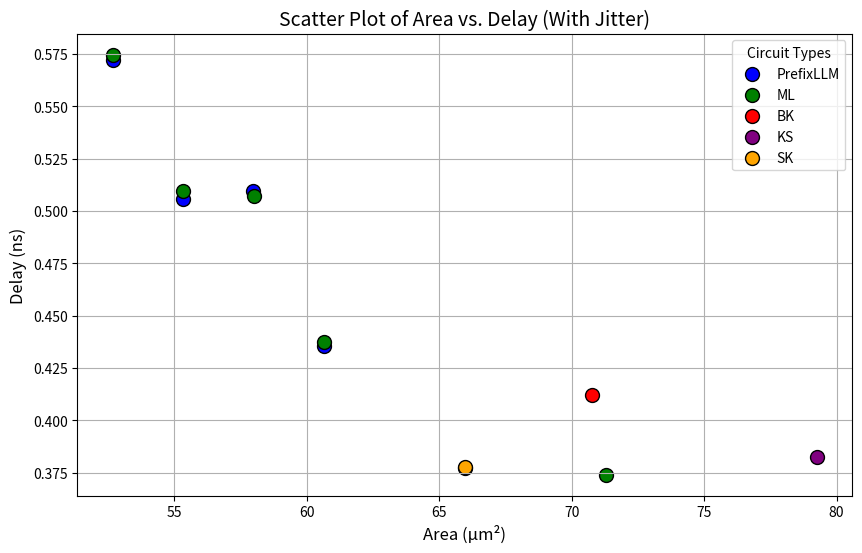

Python code for this plot:
import matplotlib.pyplot as plt
import numpy as np

# Data
circuits = ["BK", "PrefixLLM8_4", "PrefixLLM8_5", "PrefixLLM8_6", "PrefixLLM8_7", "PrefixLLM8_8", "KS", "ML8_4", "ML8_5", "ML8_6", "ML8_7", "ML8_8", "SK"]
areas = [70.756, 65.968, 60.648, 57.988, 55.328, 52.668, 79.268, 71.288, 60.648, 57.988, 55.328, 52.668, 65.968]
delays = [0.41, 0.38, 0.44, 0.51, 0.51, 0.57, 0.38, 0.37, 0.44, 0.51, 0.51, 0.57, 0.38]

# Add jitter to overlapping points
jitter = 0.005
jittered_areas = np.array(areas) + np.random.uniform(-jitter, jitter, len(areas))
jittered_delays = np.array(delays) + np.random.uniform(-jitter, jitter, len(delays))

# Assign colors for each group
label_colors = {
    "PrefixLLM": "blue",
    "ML": "green",
    "BK": "red",
    "KS": "purple",
    "SK": "orange"
}

# Scatter plot with jitter
plt.figure(figsize=(10, 6))
for label, color in label_colors.items():
    x = [jittered_areas[i] for i in range(len(circuits)) if circuits[i].startswith(label)]
    y = [jittered_delays[i] for i in range(len(circuits)) if circuits[i].startswith(label)]
    plt.scatter(x, y, color=color, label=label, s=100, edgecolors='k')

# Adding axis labels with units
plt.title("Scatter Plot of Area vs. Delay (With Jitter)", fontsize=14)
plt.xlabel("Area (µm²)", fontsize=12)
plt.ylabel("Delay (ns)", fontsize=12)
plt.grid(True)

# Add legend
plt.legend(title="Circuit Types", fontsize=10, loc="best")

# Display the plot
plt.show()
